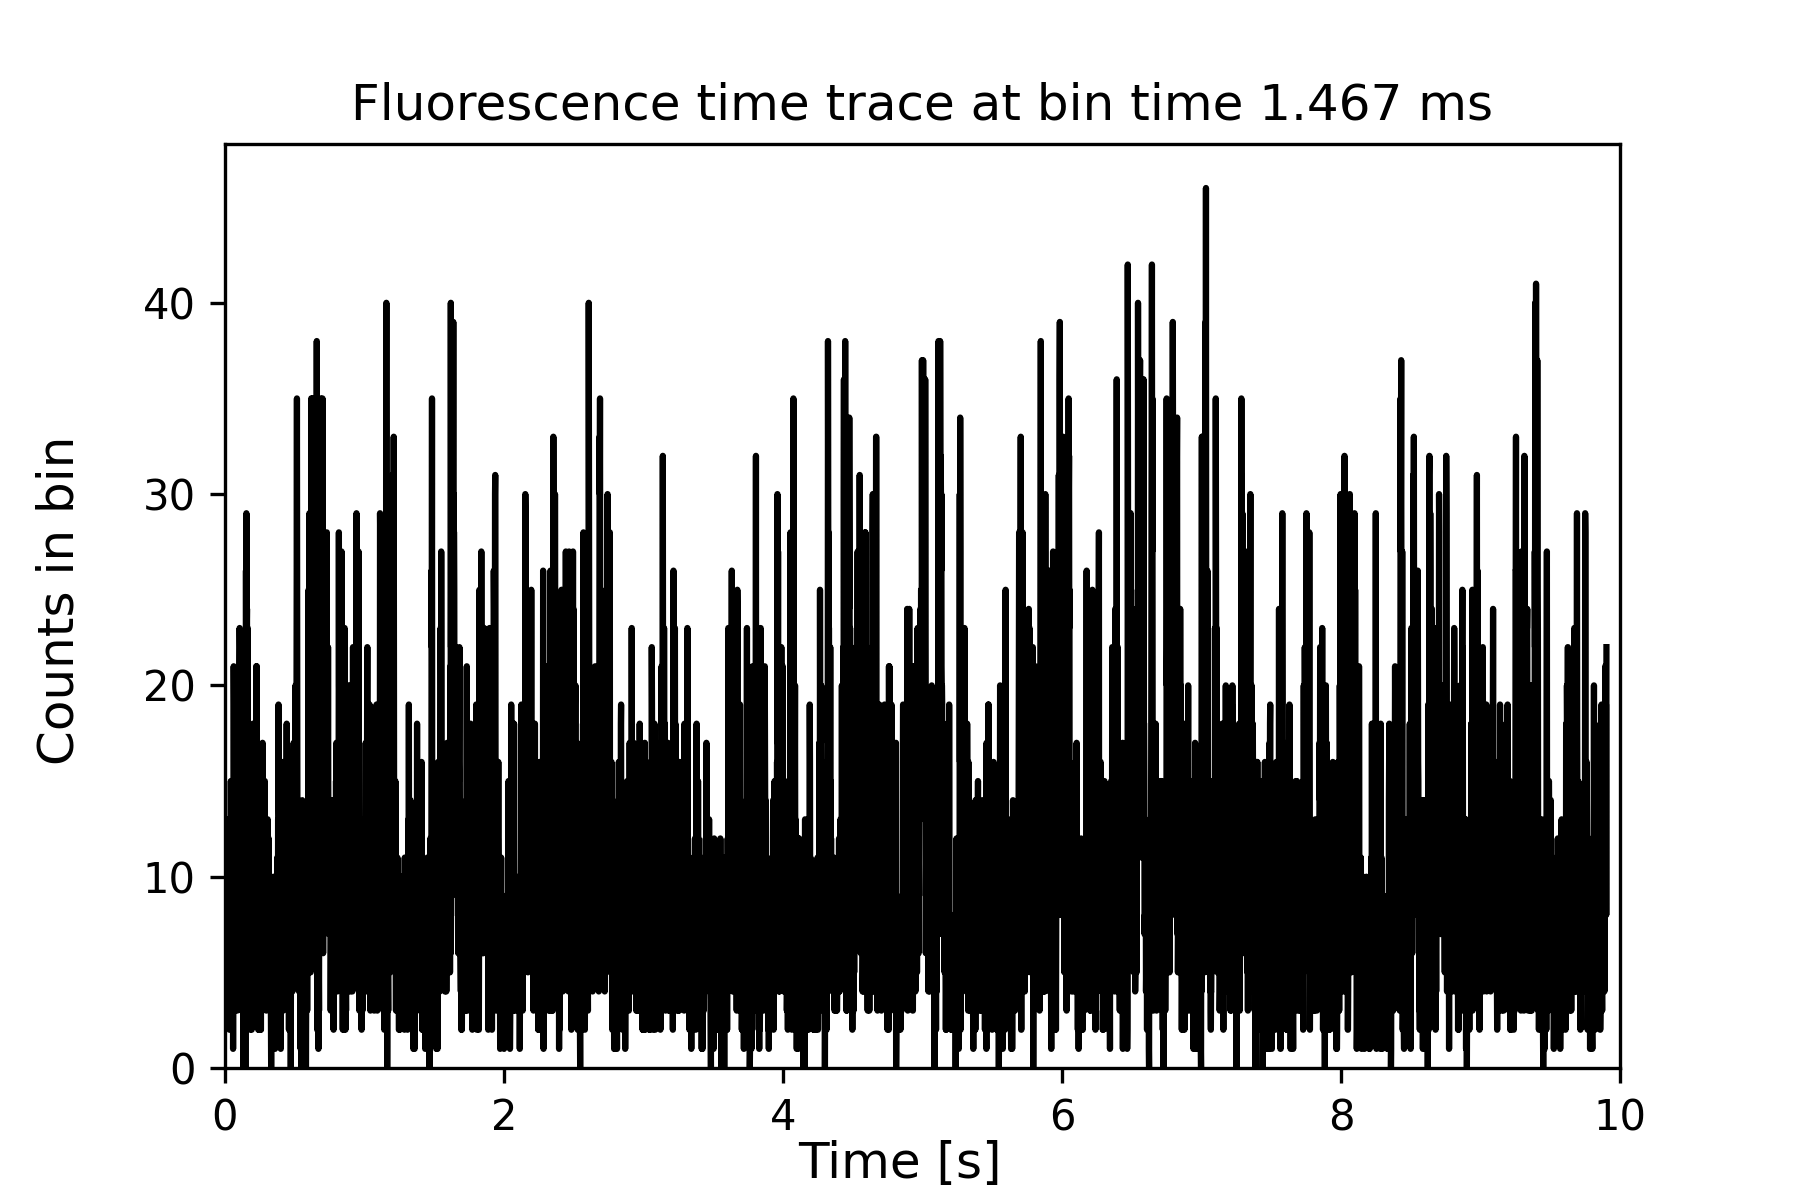

Source data for this figure (header and first rows):
0.0007334866943204743, 3
0.0022, 10
0.003667, 5
0.005134, 10
0.006601, 4
0.008068, 7
0.009535, 6
0.011, 4
0.01247, 5
0.01394, 7
0.0154, 7
0.01687, 13
0.01834, 3
0.0198, 5
0.02127, 4
0.02274, 11
0.02421, 11
0.02567, 3
0.02714, 3
0.02861, 7
0.03007, 6
0.03154, 2
0.03301, 8
0.03447, 9
0.03594, 8
0.03741, 11
0.03887, 8
0.04034, 4
0.04181, 15
0.04328, 10
0.04474, 10
0.04621, 14
0.04768, 6
0.04914, 8
0.05061, 4
0.05208, 3
0.05354, 4
0.05501, 9
0.05648, 7
0.05795, 1
0.05941, 5
0.06088, 11
0.06235, 21
0.06381, 19
0.06528, 13
0.06675, 6
0.06821, 8
0.06968, 9
0.07115, 16
0.07262, 7
0.07408, 6
0.07555, 11
0.07702, 13
0.07848, 9
0.07995, 15
0.08142, 10
0.08288, 12
0.08435, 5
0.08582, 13
0.08728, 3
0.08875, 11
... 6,690 more rows
